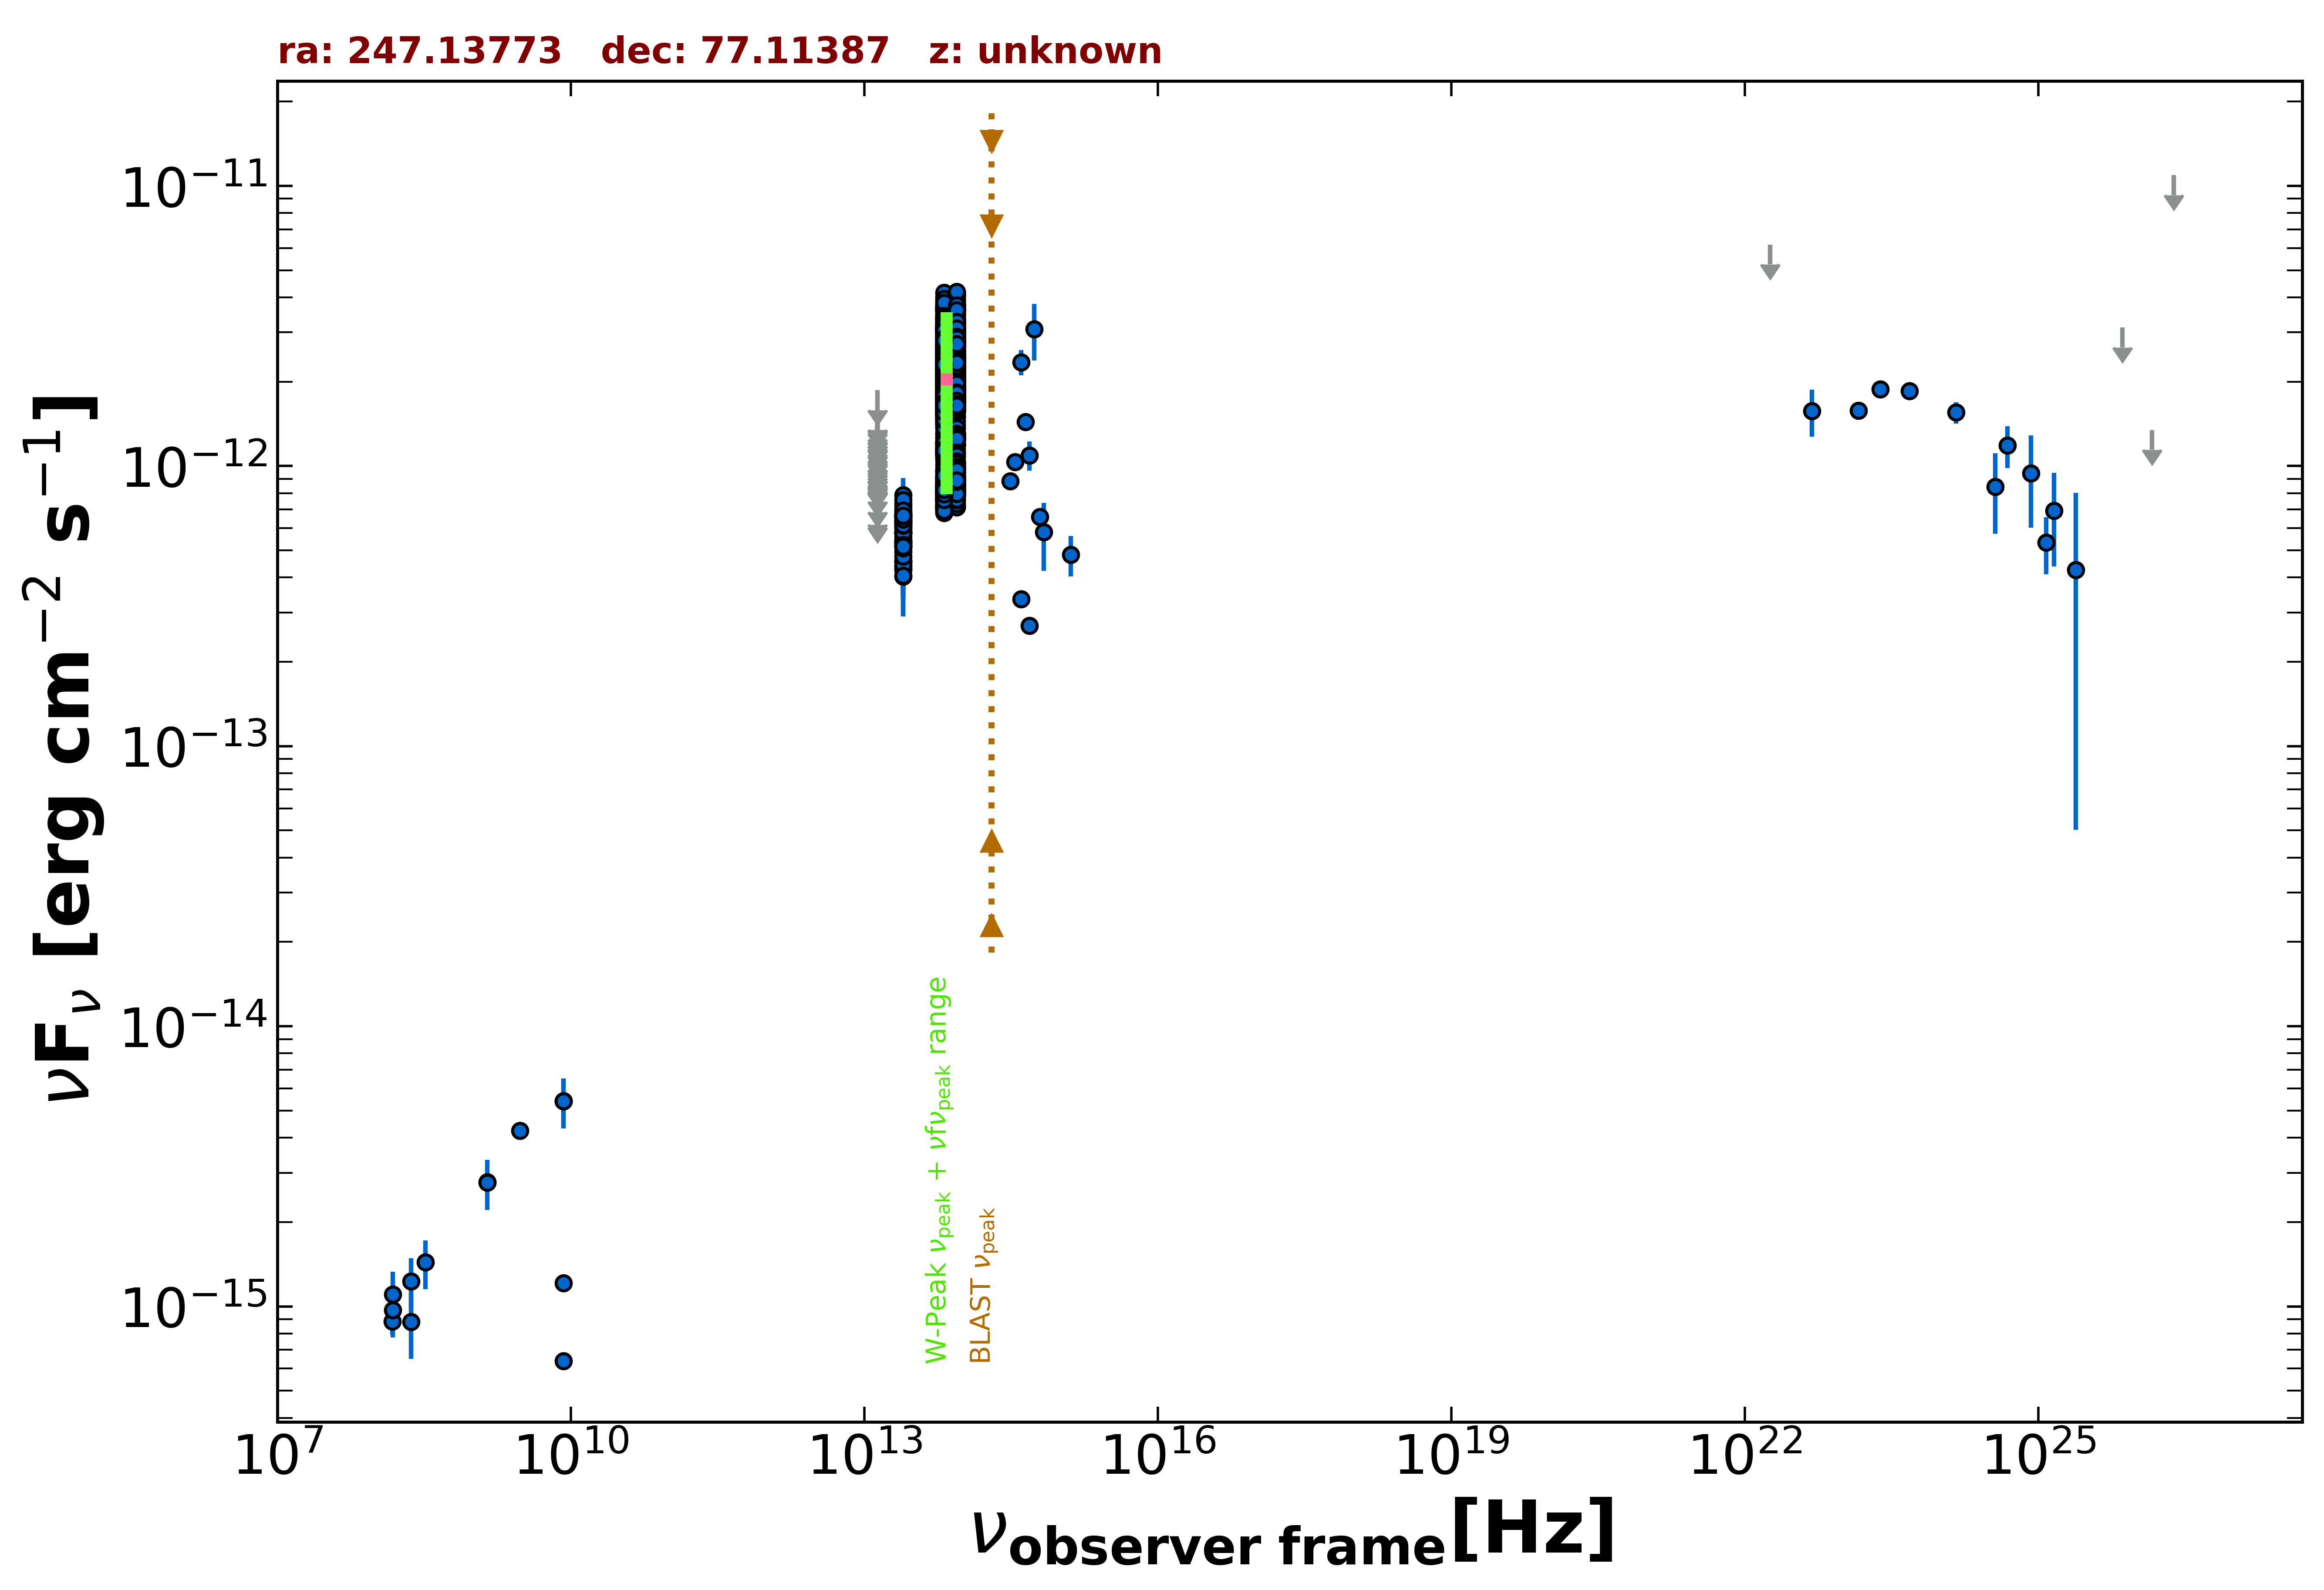

Data behind this chart, as committed beside it:
freq., flux, err_flux, MJD_start, MJD_end, flag, catalog, reference
1.400e+09, 2.779e-15, 8.400e-17, 55000, 55000, , NVSS, Condon et al. 1998  AJ  115  1693
3.000e+09, 4.238e-15, 3.450e-17, 55000, 55000, , VLASSQL, Gordon et al. 2021  ApJS  255  30
1.500e+08, 8.836e-16, 8.865e-17, 55000, 55000, , TGSS150, Intema et al. 2017  A&A  598  A781
8.400e+09, 6.384e-16, 0.000e+00, 55000, 55000, , CRATES, Healey et al. 2007  ApJS  171  61
8.400e+09, 5.410e-15, 0.000e+00, 55000, 55000, , CRATES, Healey et al. 2007  ApJS  171  61
8.400e+09, 1.210e-15, 0.000e+00, 55000, 55000, , CRATES, Healey et al. 2007  ApJS  171  61
8.817e+13, 1.919e-12, 4.000e-15, 55000, 55000, , UNWISE, Schlafly et al. 2019  ApJS  240  30
6.517e+13, 1.673e-12, 4.500e-15, 55000, 55000, , UNWISE, Schlafly et al. 2019  ApJS  240  30
8.817e+13, 8.873e-13, 1.960e-14, 55000, 55000, , WISE, Wright et al. 2010  AJ  140  1868
6.517e+13, 8.141e-13, 1.725e-14, 55000, 55000, , WISE, Wright et al. 2010  AJ  140  1868
2.498e+13, 5.801e-13, 2.195e-14, 55000, 55000, , WISE, Wright et al. 2010  AJ  140  1868
1.363e+13, 5.582e-13, 7.010e-14, 55000, 55000, , WISE, Wright et al. 2010  AJ  140  1868
8.817e+13, 2.053e-12, 5.700e-14, 56950, 56950, , NEOWISE, Mainzer et al. 2014  ApJ  792  30
6.517e+13, 2.050e-12, 5.850e-14, 56950, 56950, , NEOWISE, Mainzer et al. 2014  ApJ  792  30
8.817e+13, 2.308e-12, 5.950e-14, 56952, 56952, , NEOWISE, Mainzer et al. 2014  ApJ  792  30
6.517e+13, 2.294e-12, 7.150e-14, 56952, 56952, , NEOWISE, Mainzer et al. 2014  ApJ  792  30
8.817e+13, 2.793e-12, 6.150e-14, 56951, 56951, , NEOWISE, Mainzer et al. 2014  ApJ  792  30
6.517e+13, 2.651e-12, 6.600e-14, 56951, 56951, , NEOWISE, Mainzer et al. 2014  ApJ  792  30
8.817e+13, 2.962e-12, 7.650e-14, 56952, 56952, , NEOWISE, Mainzer et al. 2014  ApJ  792  30
6.517e+13, 2.608e-12, 8.200e-14, 56952, 56952, , NEOWISE, Mainzer et al. 2014  ApJ  792  30
8.817e+13, 2.196e-12, 5.650e-14, 56950, 56950, , NEOWISE, Mainzer et al. 2014  ApJ  792  30
6.517e+13, 2.108e-12, 6.600e-14, 56950, 56950, , NEOWISE, Mainzer et al. 2014  ApJ  792  30
8.817e+13, 2.172e-12, 5.400e-14, 56949, 56949, , NEOWISE, Mainzer et al. 2014  ApJ  792  30
6.517e+13, 2.039e-12, 6.750e-14, 56949, 56949, , NEOWISE, Mainzer et al. 2014  ApJ  792  30
8.817e+13, 2.653e-12, 5.850e-14, 56951, 56951, , NEOWISE, Mainzer et al. 2014  ApJ  792  30
6.517e+13, 2.490e-12, 1.075e-13, 56951, 56951, , NEOWISE, Mainzer et al. 2014  ApJ  792  30
8.817e+13, 2.347e-12, 5.650e-14, 56952, 56952, , NEOWISE, Mainzer et al. 2014  ApJ  792  30
6.517e+13, 2.248e-12, 7.050e-14, 56952, 56952, , NEOWISE, Mainzer et al. 2014  ApJ  792  30
8.817e+13, 2.446e-12, 6.800e-14, 56952, 56952, , NEOWISE, Mainzer et al. 2014  ApJ  792  30
6.517e+13, 2.282e-12, 5.850e-14, 56952, 56952, , NEOWISE, Mainzer et al. 2014  ApJ  792  30
8.817e+13, 2.107e-12, 5.050e-14, 56950, 56950, , NEOWISE, Mainzer et al. 2014  ApJ  792  30
6.517e+13, 2.024e-12, 6.700e-14, 56950, 56950, , NEOWISE, Mainzer et al. 2014  ApJ  792  30
8.817e+13, 2.727e-12, 5.750e-14, 56951, 56951, , NEOWISE, Mainzer et al. 2014  ApJ  792  30
6.517e+13, 2.567e-12, 7.350e-14, 56951, 56951, , NEOWISE, Mainzer et al. 2014  ApJ  792  30
8.817e+13, 2.827e-12, 6.000e-14, 56951, 56951, , NEOWISE, Mainzer et al. 2014  ApJ  792  30
6.517e+13, 2.629e-12, 7.750e-14, 56951, 56951, , NEOWISE, Mainzer et al. 2014  ApJ  792  30
8.817e+13, 2.692e-12, 6.450e-14, 56952, 56952, , NEOWISE, Mainzer et al. 2014  ApJ  792  30
6.517e+13, 2.681e-12, 7.150e-14, 56952, 56952, , NEOWISE, Mainzer et al. 2014  ApJ  792  30
8.817e+13, 2.146e-12, 4.950e-14, 56950, 56950, , NEOWISE, Mainzer et al. 2014  ApJ  792  30
6.517e+13, 2.199e-12, 6.100e-14, 56950, 56950, , NEOWISE, Mainzer et al. 2014  ApJ  792  30
8.817e+13, 2.496e-12, 5.750e-14, 56952, 56952, , NEOWISE, Mainzer et al. 2014  ApJ  792  30
6.517e+13, 2.615e-12, 7.950e-14, 56952, 56952, , NEOWISE, Mainzer et al. 2014  ApJ  792  30
8.817e+13, 2.737e-12, 6.050e-14, 56952, 56952, , NEOWISE, Mainzer et al. 2014  ApJ  792  30
6.517e+13, 2.463e-12, 6.600e-14, 56952, 56952, , NEOWISE, Mainzer et al. 2014  ApJ  792  30
8.817e+13, 2.247e-12, 6.200e-14, 56951, 56951, , NEOWISE, Mainzer et al. 2014  ApJ  792  30
6.517e+13, 2.215e-12, 5.900e-14, 56951, 56951, , NEOWISE, Mainzer et al. 2014  ApJ  792  30
8.817e+13, 2.460e-12, 6.550e-14, 56951, 56951, , NEOWISE, Mainzer et al. 2014  ApJ  792  30
6.517e+13, 2.252e-12, 6.850e-14, 56951, 56951, , NEOWISE, Mainzer et al. 2014  ApJ  792  30
8.817e+13, 2.819e-12, 6.450e-14, 56952, 56952, , NEOWISE, Mainzer et al. 2014  ApJ  792  30
6.517e+13, 2.691e-12, 7.150e-14, 56952, 56952, , NEOWISE, Mainzer et al. 2014  ApJ  792  30
8.817e+13, 2.126e-12, 5.100e-14, 56950, 56950, , NEOWISE, Mainzer et al. 2014  ApJ  792  30
6.517e+13, 2.000e-12, 5.500e-14, 56950, 56950, , NEOWISE, Mainzer et al. 2014  ApJ  792  30
8.817e+13, 2.790e-12, 6.200e-14, 56951, 56951, , NEOWISE, Mainzer et al. 2014  ApJ  792  30
6.517e+13, 2.541e-12, 7.250e-14, 56951, 56951, , NEOWISE, Mainzer et al. 2014  ApJ  792  30
8.817e+13, 2.755e-12, 6.600e-14, 56951, 56951, , NEOWISE, Mainzer et al. 2014  ApJ  792  30
6.517e+13, 2.591e-12, 7.600e-14, 56951, 56951, , NEOWISE, Mainzer et al. 2014  ApJ  792  30
8.817e+13, 2.729e-12, 6.500e-14, 56952, 56952, , NEOWISE, Mainzer et al. 2014  ApJ  792  30
6.517e+13, 2.416e-12, 7.350e-14, 56952, 56952, , NEOWISE, Mainzer et al. 2014  ApJ  792  30
8.817e+13, 2.803e-12, 6.700e-14, 56952, 56952, , NEOWISE, Mainzer et al. 2014  ApJ  792  30
6.517e+13, 2.632e-12, 8.000e-14, 56952, 56952, , NEOWISE, Mainzer et al. 2014  ApJ  792  30
... 1,562 more rows
